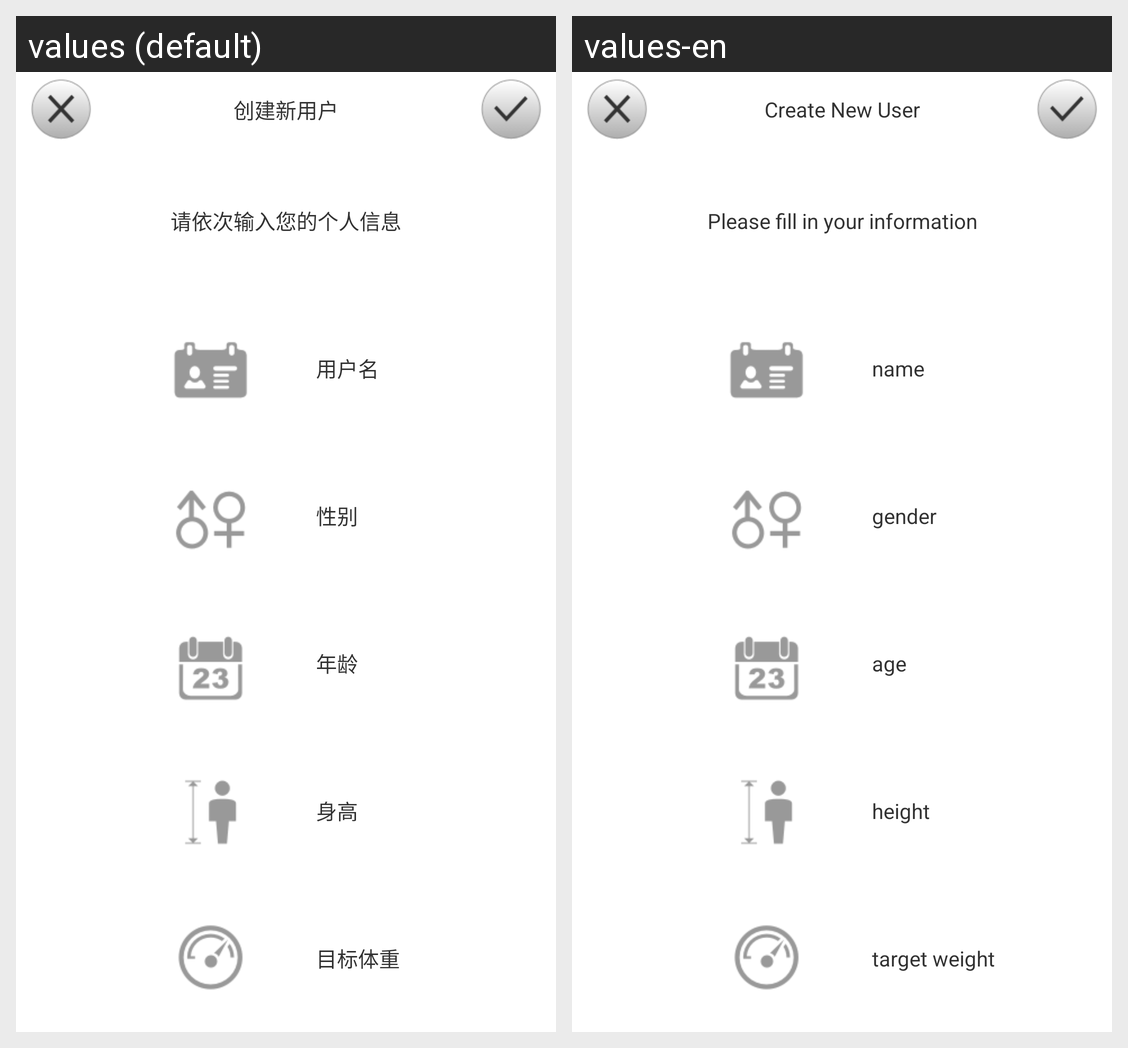

For this localized Android screen grid, give each drawn string resource with its value in every locale shown.
Android screen res/layout/activity_1st_user_list_add.xml rendered under 2 locales, left to right: values (default), values-en. Device: Nexus 5 (rendered at 1080×1920; each locale shown at half size, 540×960, under a caption strip naming it); theme AppTheme.
Strings drawn on this screen, with the default value and each locale's value (text and hints the layout hard-codes, and strings that could not be matched under every locale, appear in the picture but are not listed):

Activity1UserListAddTopCreate
  values: 创建新用户
  values-en: Create New User

Activity1UserListAddTips
  values: 请依次输入您的个人信息
  values-en: Please fill in your information

Activity1UserListAddName
  values: 用户名
  values-en: name

Activity1UserListAddGender
  values: 性别
  values-en: gender

Activity1UserListAddAge
  values: 年龄
  values-en: age

Activity1UserListAddHeight
  values: 身高
  values-en: height

Activity1UserListAddTargetWeight
  values: 目标体重
  values-en: target weight
